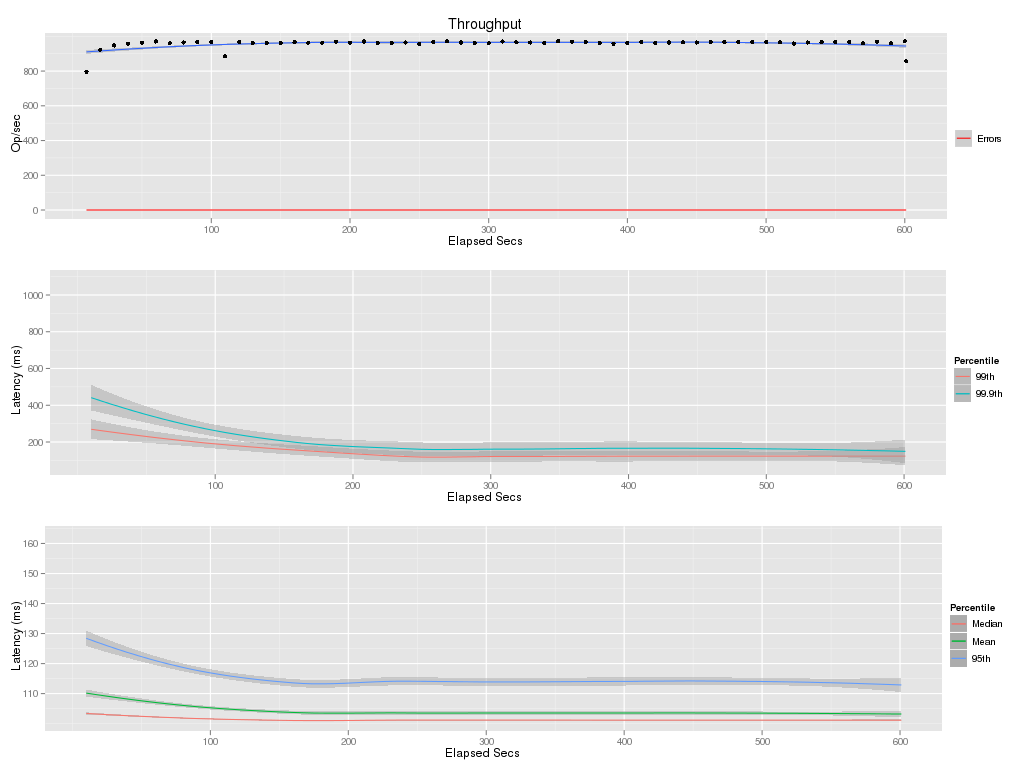

Source data for this figure (header and first rows):
elapsed, window, total, successful, failed
10, 10, 7965, 7965, 0
20, 10, 9235, 9235, 0
30, 10, 9476, 9476, 0
40, 10, 9572, 9572, 0
50, 10, 9638, 9638, 0
60, 10, 9707, 9707, 0
70, 10, 9598, 9598, 0
80, 10, 9651, 9651, 0
90, 10, 9677, 9677, 0
100, 10, 9671, 9671, 0
110, 10, 8854, 8854, 0
120, 10, 9675, 9675, 0
130, 10, 9613, 9613, 0
140, 10, 9619, 9619, 0
150, 10, 9606, 9606, 0
160, 10, 9666, 9666, 0
170, 10, 9640, 9640, 0
180, 10, 9635, 9635, 0
190, 10, 9696, 9696, 0
200, 10, 9635, 9635, 0
210, 10, 9703, 9703, 0
220, 10, 9609, 9609, 0
230, 10, 9608, 9608, 0
240, 10, 9650, 9650, 0
250, 10, 9572, 9572, 0
260, 10, 9673, 9673, 0
270, 10, 9718, 9718, 0
280, 10, 9647, 9647, 0
290, 10, 9625, 9625, 0
300, 10, 9601, 9601, 0
310, 10, 9706, 9706, 0
320, 10, 9656, 9656, 0
330, 10, 9646, 9646, 0
340, 10, 9624, 9624, 0
350, 10, 9730, 9730, 0
360, 10, 9693, 9693, 0
370, 10, 9671, 9671, 0
380, 10, 9602, 9602, 0
390, 10, 9577, 9577, 0
400, 10, 9627, 9627, 0
410, 10, 9669, 9669, 0
420, 10, 9623, 9623, 0
430, 10, 9648, 9648, 0
440, 10, 9658, 9658, 0
450, 10, 9646, 9646, 0
460, 10, 9661, 9661, 0
470, 10, 9663, 9663, 0
480, 10, 9675, 9675, 0
490, 10, 9676, 9676, 0
500, 10, 9678, 9678, 0
510, 10, 9650, 9650, 0
520, 10, 9586, 9586, 0
530, 10, 9646, 9646, 0
540, 10, 9659, 9659, 0
550, 10, 9680, 9680, 0
560, 10, 9684, 9684, 0
570, 10, 9603, 9603, 0
580, 10, 9692, 9692, 0
590, 10, 9601, 9601, 0
600, 10, 9720, 9720, 0
... 1 more rows
